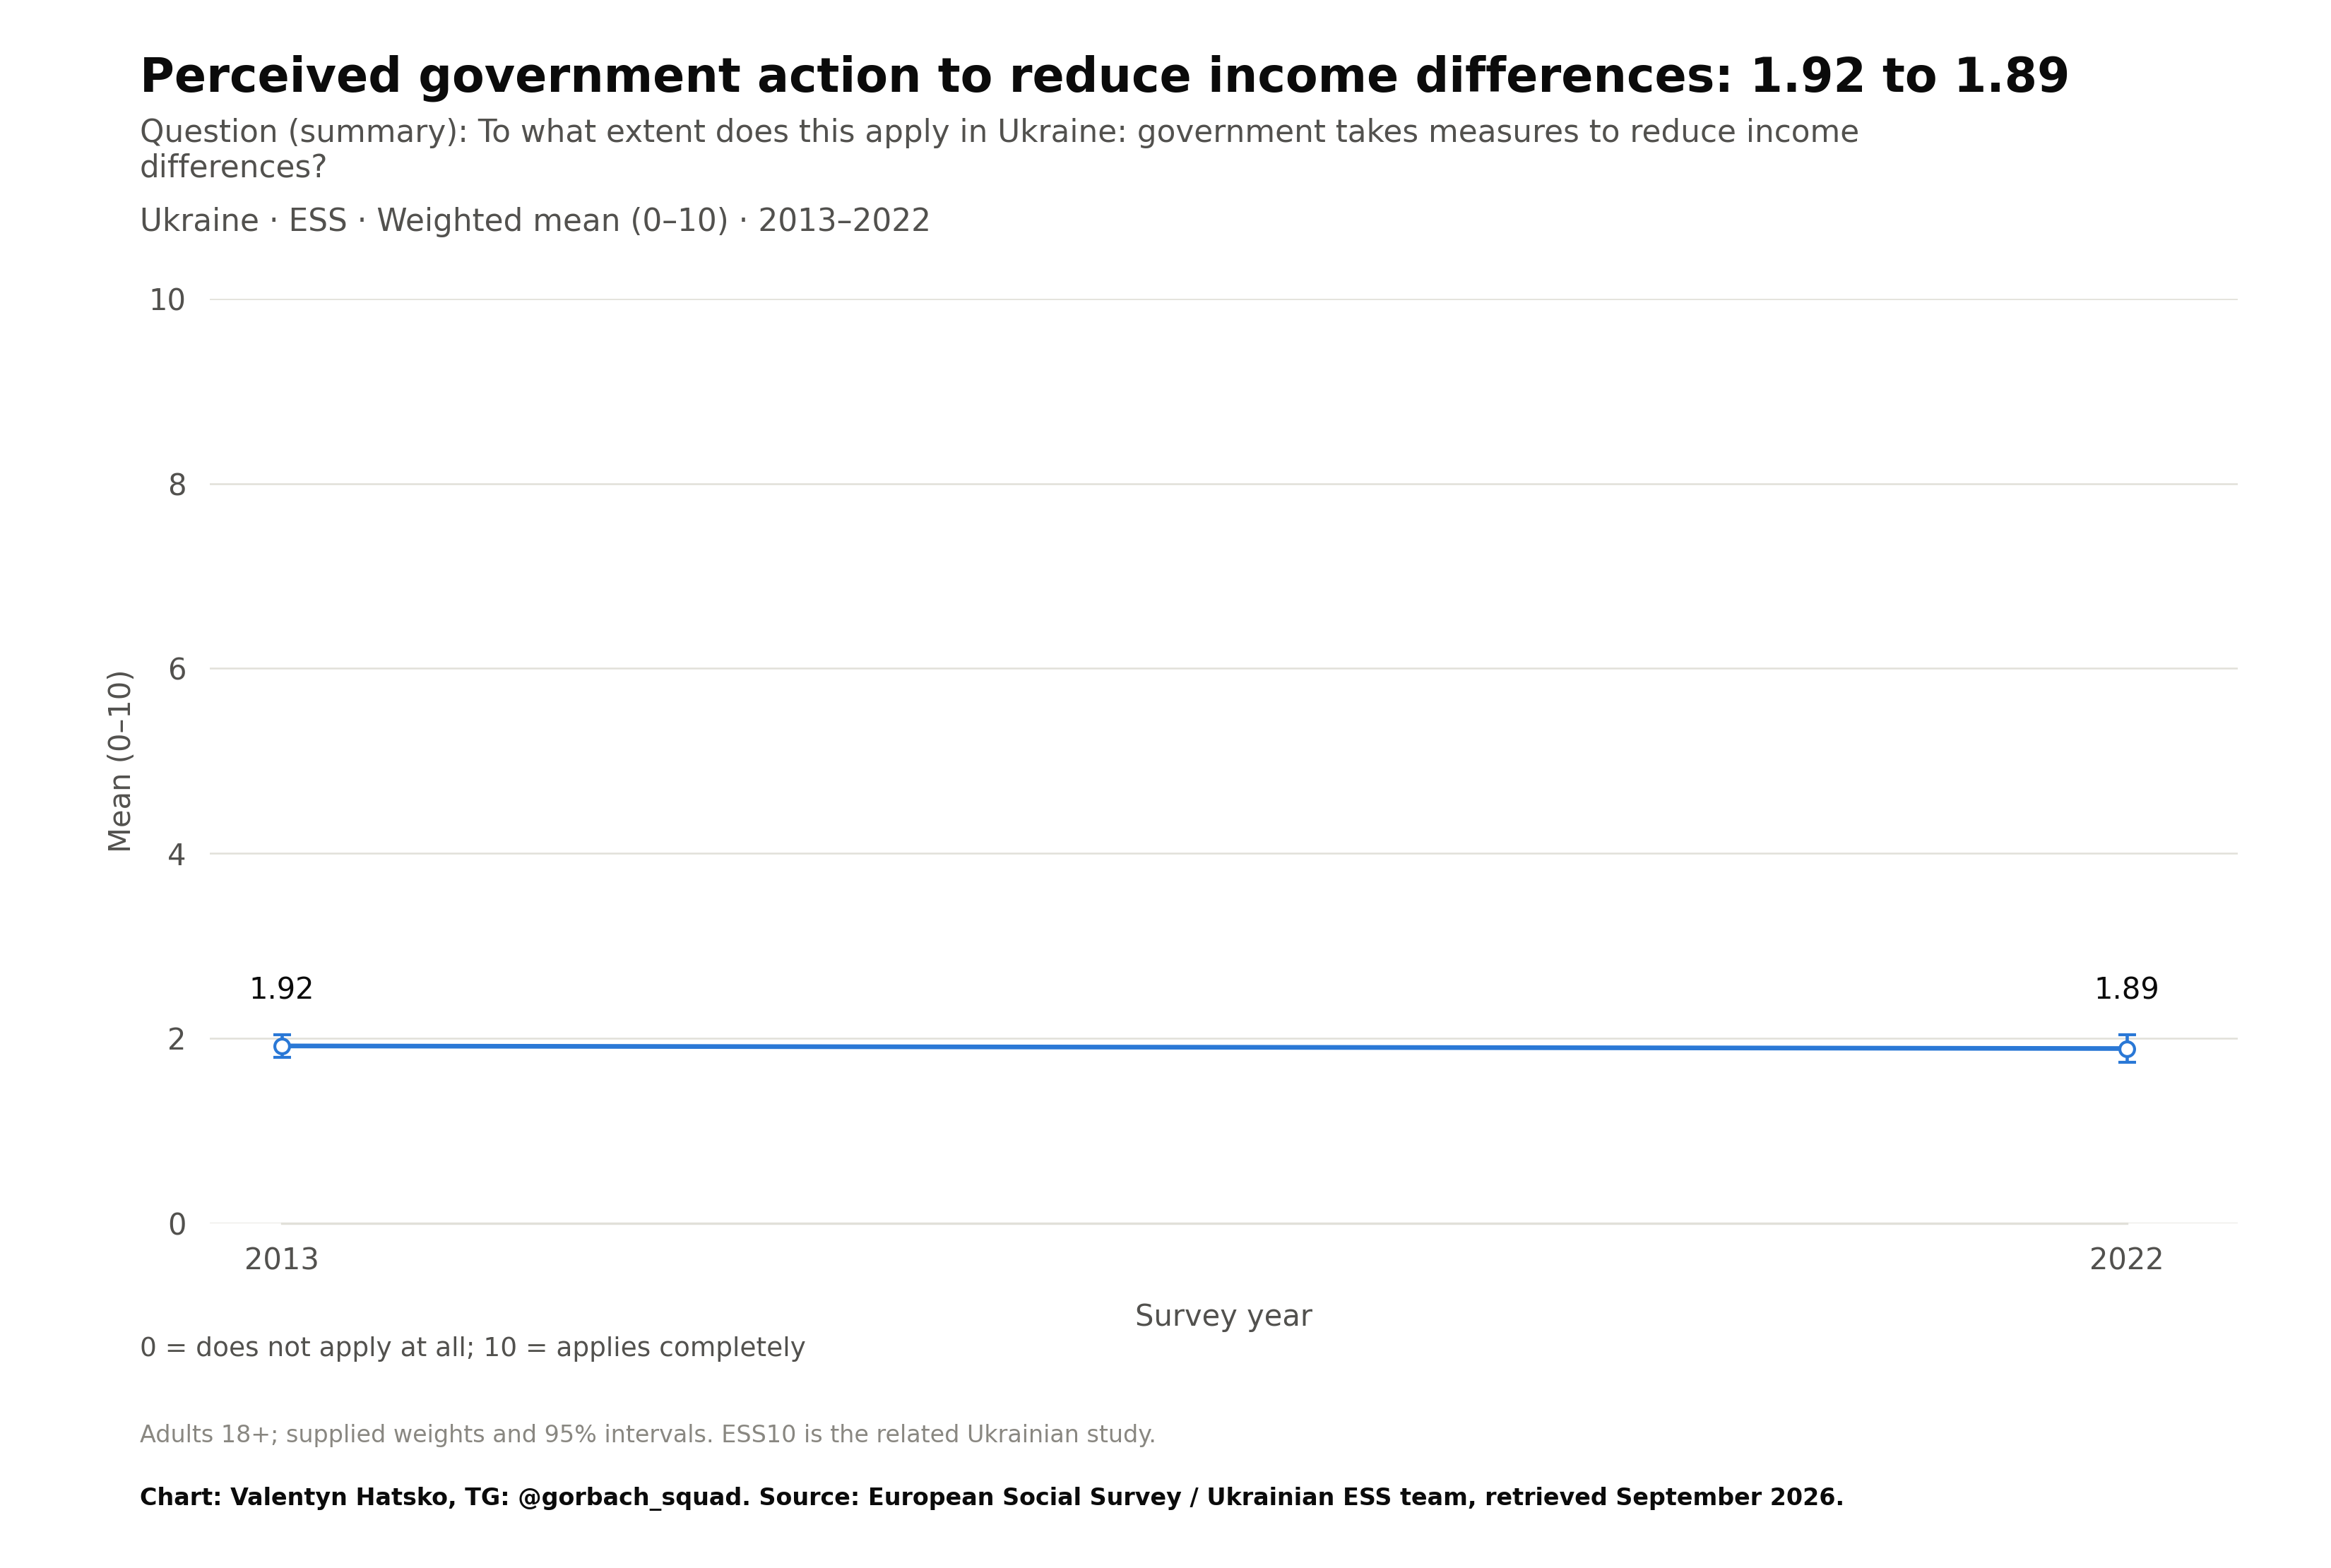

The data file committed next to this chart (first rows):
survey, item, year, question_type, source_file, source_field, source_table, source_sha256, response, estimate, se, ci_low, ci_high, n_valid, n_domain, n_psu, kish_n, weight_sum, weighted, variance_method, denominator, excluded_non_numeric_pct, spontaneous_against_democracy_pct, round
ESS, grdfincc, 2013, numeric, ESS2e03_6-ESS3e03_7-ESS4e04_6-ESS5e03_6-…, grdfincc, original microdata, 3aef7081ad1e48f989b7c93ef68f05e922159010…, Mean, 1.916, 0.06135, 1.796, 2.036, 2035, 2119, 2178, 1571, 2016, True, Approximate weighted respondent lineariz…, valid 0–10 ratings, 3.928, , 6.0
ESS, grdfincc, 2022, numeric, ESS10UAe4.sav, grdfincc, original microdata, 4dd67ab20a1ddf8df15f5000e7302e0fd68bc35a…, Mean, 1.888, 0.07461, 1.741, 2.035, 1464, 1507, 299.0, 1034, 1454, True, Stratified PSU Taylor linearization; fix…, valid 0–10 ratings, 2.869, , 10.0
